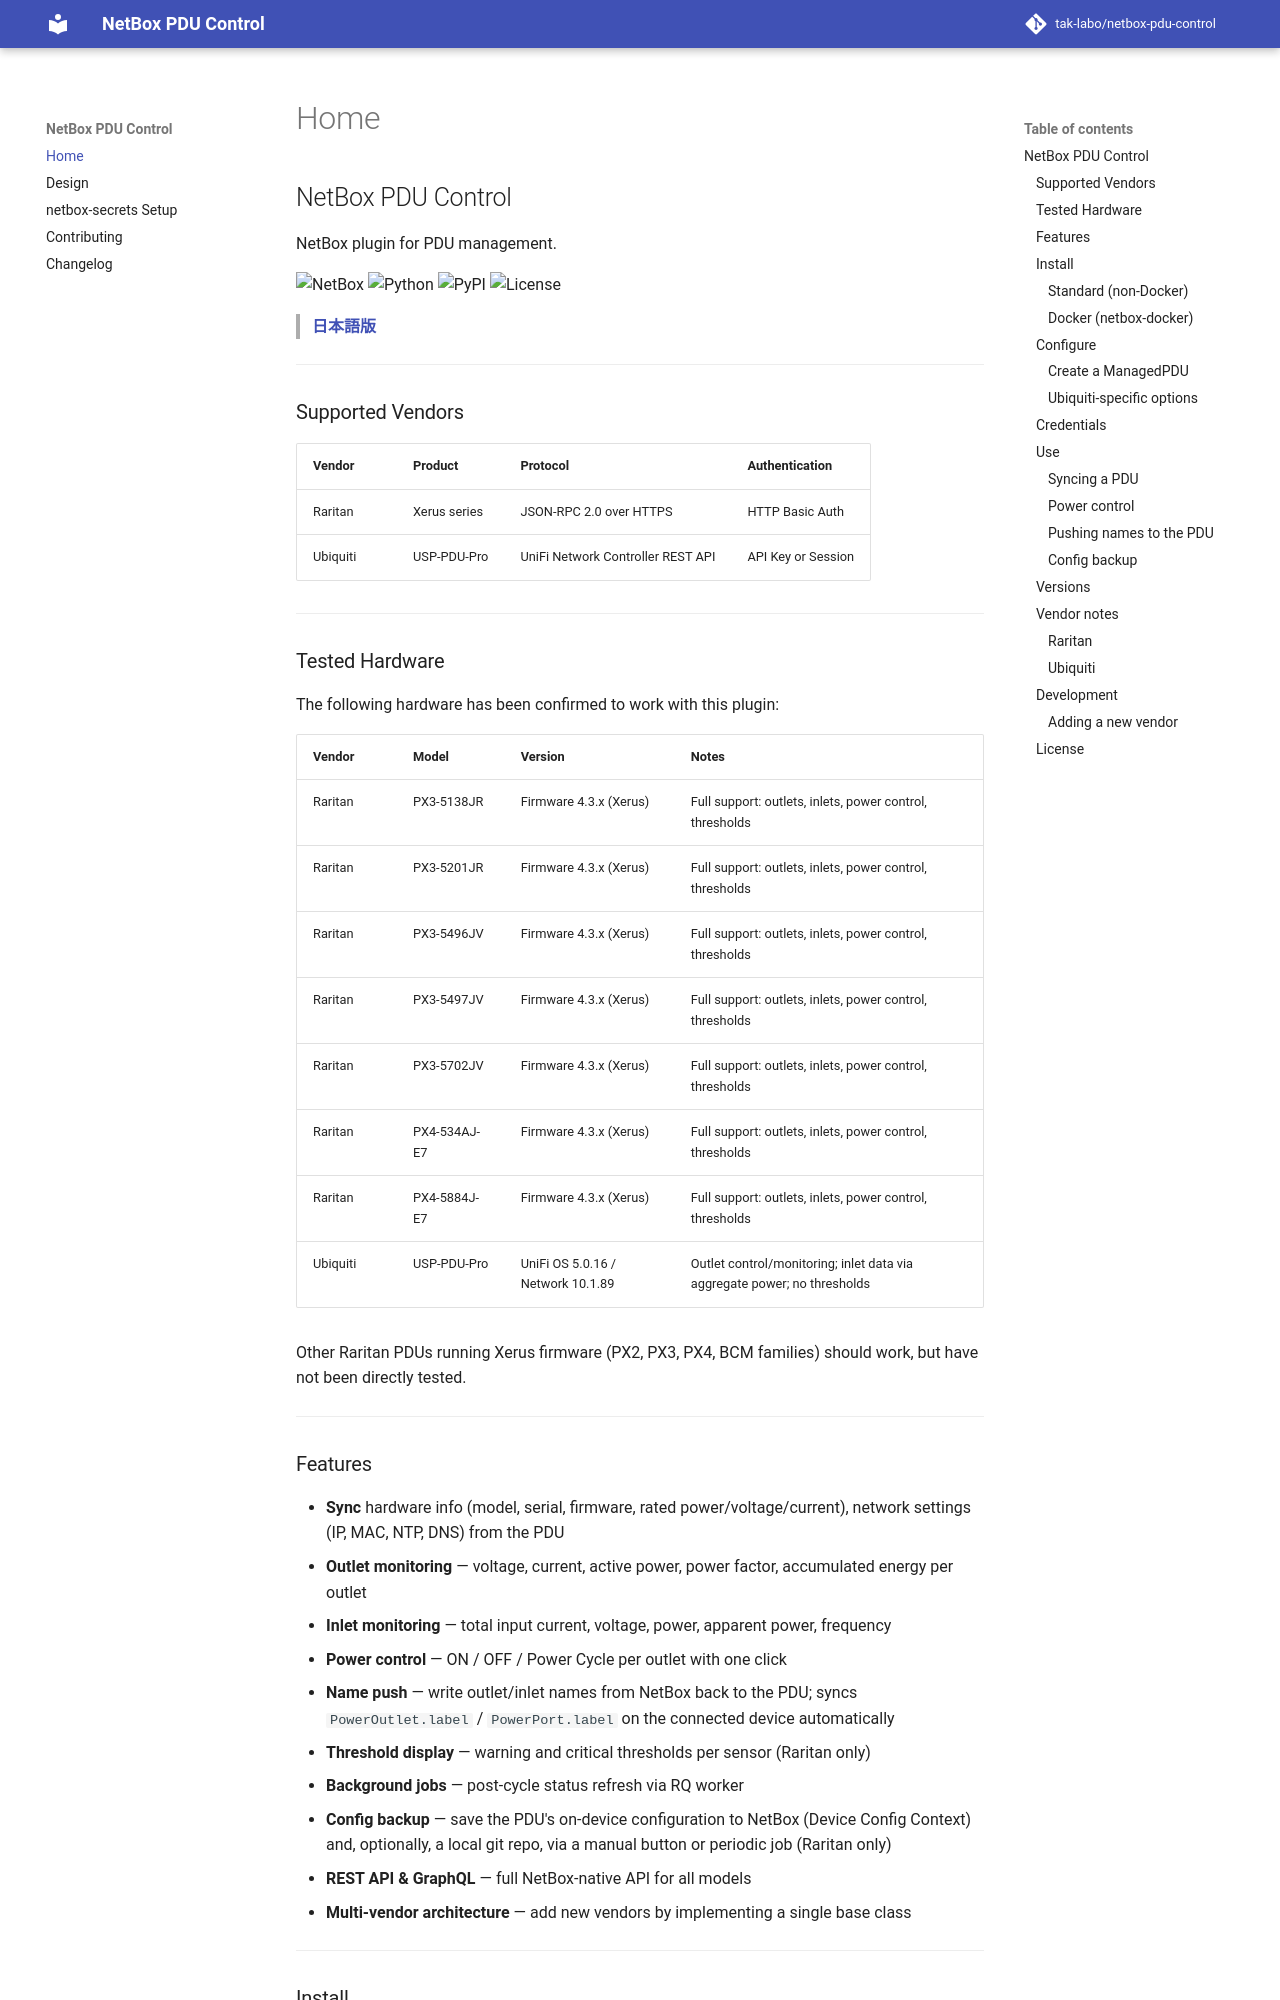

repository: tak-labo/netbox-pdu-control · page: index.html · generator: mkdocs

# NetBox PDU Control

NetBox plugin for PDU management.

![NetBox](https://img.shields.io/badge/NetBox-4.5%20%7C%204.6-blue)
![Python](https://img.shields.io/badge/Python-3.12%2B-blue)
![PyPI](https://img.shields.io/pypi/v/netbox-pdu-control)
![License](https://img.shields.io/badge/License-Apache%202.0-green)

> **[日本語版](README.ja.md)**

---

## Supported Vendors

| Vendor | Product | Protocol | Authentication |
|--------|---------|----------|----------------|
| Raritan | Xerus series | JSON-RPC 2.0 over HTTPS | HTTP Basic Auth |
| Ubiquiti | USP-PDU-Pro | UniFi Network Controller REST API | API Key or Session |

---

## Tested Hardware

The following hardware has been confirmed to work with this plugin:

| Vendor | Model | Version | Notes |
|--------|-------|---------|-------|
| Raritan | PX3-5138JR | Firmware 4.3.x (Xerus) | Full support: outlets, inlets, power control, thresholds |
| Raritan | PX3-5201JR | Firmware 4.3.x (Xerus) | Full support: outlets, inlets, power control, thresholds |
| Raritan | PX3-5496JV | Firmware 4.3.x (Xerus) | Full support: outlets, inlets, power control, thresholds |
| Raritan | PX3-5497JV | Firmware 4.3.x (Xerus) | Full support: outlets, inlets, power control, thresholds |
| Raritan | PX3-5702JV | Firmware 4.3.x (Xerus) | Full support: outlets, inlets, power control, thresholds |
| Raritan | PX4-534AJ-E7 | Firmware 4.3.x (Xerus) | Full support: outlets, inlets, power control, thresholds |
| Raritan | PX4-5884J-E7 | Firmware 4.3.x (Xerus) | Full support: outlets, inlets, power control, thresholds |
| Ubiquiti | USP-PDU-Pro | UniFi OS 5.0.16 / Network 10.1.89 | Outlet control/monitoring; inlet data via aggregate power; no thresholds |

Other Raritan PDUs running Xerus firmware (PX2, PX3, PX4, BCM families) should work, but have not been directly tested.

---

## Features

- **Sync** hardware info (model, serial, firmware, rated power/voltage/current), network settings (IP, MAC, NTP, DNS) from the PDU
- **Outlet monitoring** — voltage, current, active power, power factor, accumulated energy per outlet
- **Inlet monitoring** — total input current, voltage, power, apparent power, frequency
- **Power control** — ON / OFF / Power Cycle per outlet with one click
- **Name push** — write outlet/inlet names from NetBox back to the PDU; syncs `PowerOutlet.label` / `PowerPort.label` on the connected device automatically
- **Threshold display** — warning and critical thresholds per sensor (Raritan only)
- **Background jobs** — post-cycle status refresh via RQ worker
- **Config backup** — save the PDU's on-device configuration to NetBox (Device Config Context) and, optionally, a local git repo, via a manual button or periodic job (Raritan only)
- **REST API & GraphQL** — full NetBox-native API for all models
- **Multi-vendor architecture** — add new vendors by implementing a single base class

---

## Install
